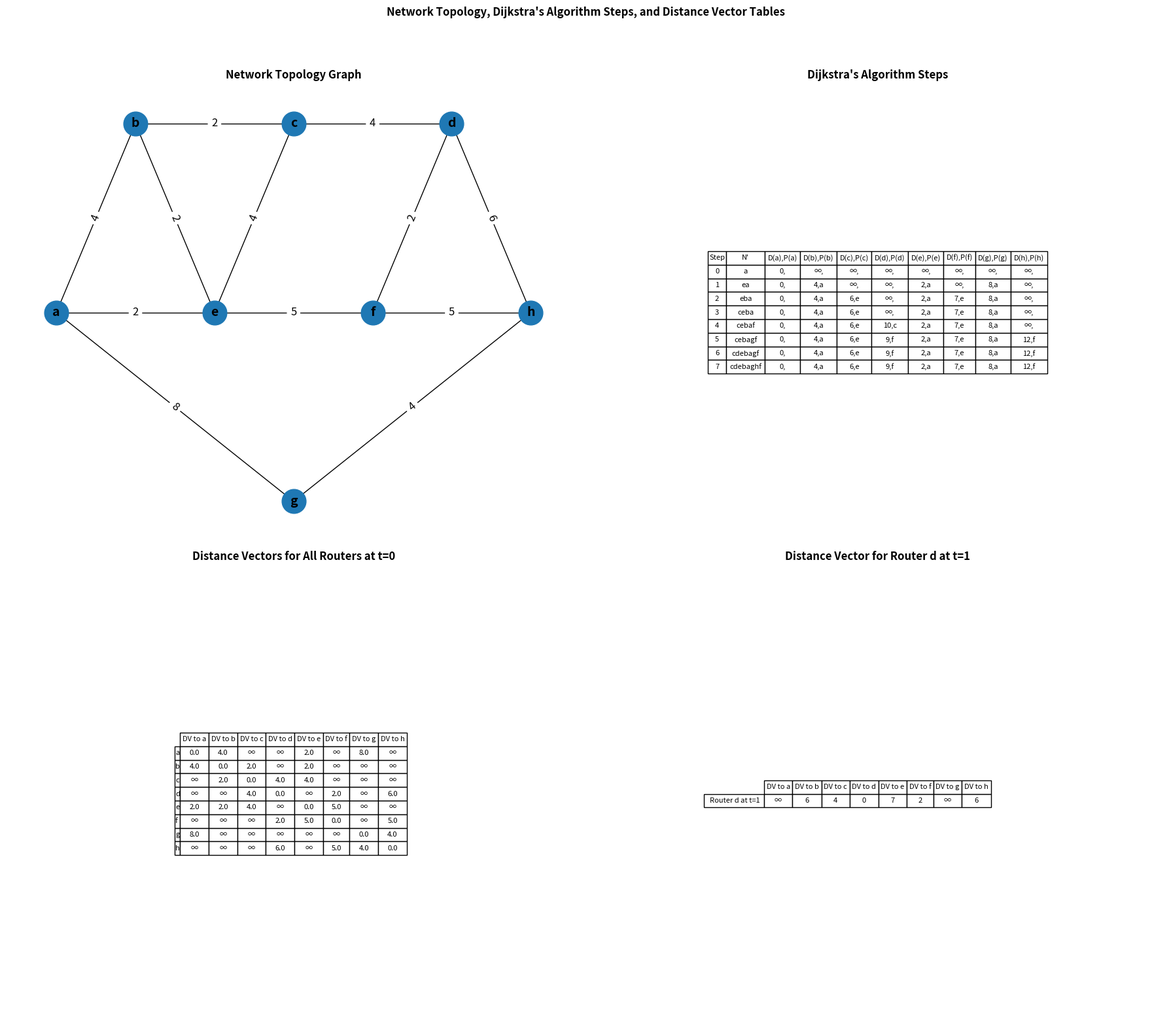

The matplotlib source for this figure:
# Import the required libraries
import networkx as nx
import matplotlib.pyplot as plt
import pandas as pd
import numpy as np

# Define the network topology as an adjacency list
network_topology = {
    'a': {'b': 4, 'e': 2, 'g': 8},
    'b': {'a': 4, 'e': 2, 'c': 2},
    'c': {'b': 2, 'e': 4, 'd': 4},
    'd': {'c': 4, 'f': 2, 'h': 6},
    'e': {'a': 2, 'b': 2, 'c': 4, 'f': 5},
    'f': {'e': 5, 'd': 2, 'h': 5},
    'g': {'a': 8, 'h': 4},
    'h': {'d': 6, 'f': 5, 'g': 4}
}

# Initialize the graph for visualization
G = nx.Graph()
for node, neighbors in network_topology.items():
    for neighbor, weight in neighbors.items():
        G.add_edge(node, neighbor, weight=weight)

# Custom positions for each node with centered alignment for each row
pos = {
    'b': (1, 2), 'c': (2, 2), 'd': (3, 2),             # Top row, centered
    'a': (0.5, 1), 'e': (1.5, 1), 'f': (2.5, 1), 'h': (3.5, 1),  # Middle row, centered
    'g': (2, 0)  # Bottom row, centered
}

# --- Dijkstra's Algorithm for Step-by-Step Table ---
nodes = list(network_topology.keys())
distances = {node: np.inf for node in nodes}
previous_nodes = {node: None for node in nodes}
distances['a'] = 0  # Starting from node 'a'
visited = set()
steps = []

# Dijkstra's Algorithm with steps recorded
step_number = 0
while len(visited) < len(nodes):
    # Find the unvisited node with the smallest distance
    current_node = min((node for node in distances if node not in visited), key=distances.get)
    visited.add(current_node)

    # Record the step with format: Step | N' | D(node),P(node) for each node
    step = {'Step': step_number, 'N\'': ''.join(visited)}
    for node in nodes:
        distance = distances[node] if distances[node] != np.inf else '∞'
        predecessor = previous_nodes[node] if previous_nodes[node] else ''
        step[f"D({node}),P({node})"] = f"{distance},{predecessor}"
    steps.append(step)

    # Update the distances for neighbors of the current node
    for neighbor, weight in network_topology[current_node].items():
        if neighbor not in visited:
            new_distance = distances[current_node] + weight
            if new_distance < distances[neighbor]:
                distances[neighbor] = new_distance
                previous_nodes[neighbor] = current_node

    # Move to the next step
    step_number += 1

# Convert steps to a DataFrame for easier visualization
dijkstra_df = pd.DataFrame(steps)

# --- Distance Vector Algorithm Initialization (t=0) ---

# Initial Distance Vector at t=0 for each router
distance_vectors = {
    'a': {'a': 0, 'b': 4, 'c': np.inf, 'd': np.inf, 'e': 2, 'f': np.inf, 'g': 8, 'h': np.inf},
    'b': {'a': 4, 'b': 0, 'c': 2, 'd': np.inf, 'e': 2, 'f': np.inf, 'g': np.inf, 'h': np.inf},
    'c': {'a': np.inf, 'b': 2, 'c': 0, 'd': 4, 'e': 4, 'f': np.inf, 'g': np.inf, 'h': np.inf},
    'd': {'a': np.inf, 'b': np.inf, 'c': 4, 'd': 0, 'e': np.inf, 'f': 2, 'g': np.inf, 'h': 6},
    'e': {'a': 2, 'b': 2, 'c': 4, 'd': np.inf, 'e': 0, 'f': 5, 'g': np.inf, 'h': np.inf},
    'f': {'a': np.inf, 'b': np.inf, 'c': np.inf, 'd': 2, 'e': 5, 'f': 0, 'g': np.inf, 'h': 5},
    'g': {'a': 8, 'b': np.inf, 'c': np.inf, 'd': np.inf, 'e': np.inf, 'f': np.inf, 'g': 0, 'h': 4},
    'h': {'a': np.inf, 'b': np.inf, 'c': np.inf, 'd': 6, 'e': np.inf, 'f': 5, 'g': 4, 'h': 0}
}

# Create a DataFrame for the initial Distance Vector table at t=0 for all routers
dv_table_t0 = pd.DataFrame(distance_vectors).transpose().replace(np.inf, '∞')
dv_table_t0.index.name = 'Router'
dv_table_t0.columns = [f"DV to {col}" for col in dv_table_t0.columns]

# --- Distance Vector Update for Router 'd' at t=1 ---

# Update Distance Vector for router 'd' based on neighbors 'c' and 'f'
neighbors_d = ['c', 'f']
for dest in distance_vectors['d'].keys():
    new_distances = [distance_vectors['d'][neighbor] + distance_vectors[neighbor][dest]
                     for neighbor in neighbors_d if distance_vectors[neighbor][dest] != np.inf]
    if new_distances:
        distance_vectors['d'][dest] = min([distance_vectors['d'][dest]] + new_distances)

# Create a DataFrame for the updated Distance Vector table for router 'd' at t=1
dv_table_d_t1 = pd.DataFrame([distance_vectors['d']], index=['Router d at t=1']).replace(np.inf, '∞')
dv_table_d_t1.columns = [f"DV to {col}" for col in dv_table_d_t1.columns]

# Plot with a 2x2 layout
fig, axs = plt.subplots(2, 2, figsize=(18, 16))
fig.suptitle("Network Topology, Dijkstra's Algorithm Steps, and Distance Vector Tables", fontweight='bold')

# Draw the network graph (Top Left)
nx.draw(G, pos, with_labels=True, ax=axs[0, 0], node_size=700, font_size=14, font_weight='bold')
edge_labels = nx.get_edge_attributes(G, 'weight')
nx.draw_networkx_edge_labels(G, pos, edge_labels=edge_labels, font_size=12, ax=axs[0, 0])
axs[0, 0].set_title("Network Topology Graph", fontweight='bold')

# Display the Dijkstra's Algorithm table (Top Right)
axs[0, 1].axis('off')
table1 = axs[0, 1].table(cellText=dijkstra_df.values, colLabels=dijkstra_df.columns, cellLoc='center', loc='center')
table1.auto_set_font_size(False)
table1.set_fontsize(8)
table1.auto_set_column_width(col=list(range(len(dijkstra_df.columns))))
axs[0, 1].set_title("Dijkstra's Algorithm Steps", fontweight='bold')

# Display the Distance Vector table for all routers at t=0 (Bottom Left)
axs[1, 0].axis('off')
table2 = axs[1, 0].table(cellText=dv_table_t0.values, colLabels=dv_table_t0.columns, rowLabels=dv_table_t0.index, cellLoc='center', loc='center')
table2.auto_set_font_size(False)
table2.set_fontsize(8)
table2.auto_set_column_width(col=list(range(len(dv_table_t0.columns))))
axs[1, 0].set_title("Distance Vectors for All Routers at t=0", fontweight='bold')

# Display the Distance Vector table for router 'd' at t=1 (Bottom Right)
axs[1, 1].axis('off')
table3 = axs[1, 1].table(cellText=dv_table_d_t1.values, colLabels=dv_table_d_t1.columns, rowLabels=dv_table_d_t1.index, cellLoc='center', loc='center')
table3.auto_set_font_size(False)
table3.set_fontsize(8)
table3.auto_set_column_width(col=list(range(len(dv_table_d_t1.columns))))
axs[1, 1].set_title("Distance Vector for Router d at t=1", fontweight='bold')

plt.tight_layout(rect=[0, 0, 1, 0.95])  # Adjust layout to make room for the main title
plt.show()
